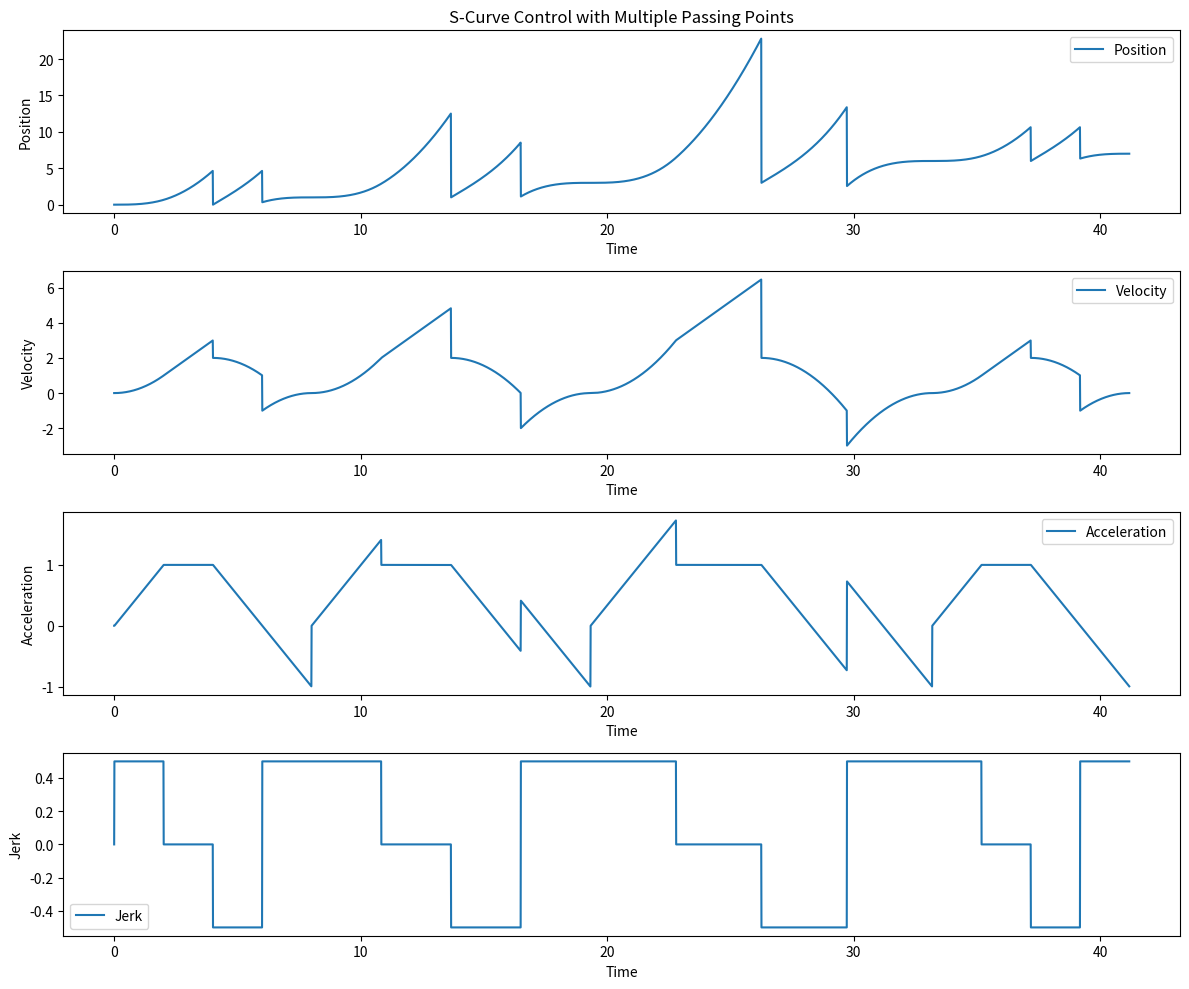

Write Python code to recreate this figure.
import numpy as np
import matplotlib.pyplot as plt


def s_curve_control(path, v_max, a_max, j_max, dt=0.01):
    """
    Generate an S-curve control trajectory with multiple passing points.

    :param path: List of positions to pass through [p0, p1, ..., pn]
    :param v_max: Maximum velocity
    :param a_max: Maximum acceleration
    :param j_max: Maximum jerk
    :param dt: Time step for the simulation
    :return: times, positions, velocities, accelerations
    """
    path = np.array(path)
    times = [0]
    positions = [path[0]]
    velocities = [0]
    accelerations = [0]
    jerks = [0]

    for i in range(len(path) - 1):
        delta_q = path[i + 1] - path[i]
        t_j = a_max / j_max  # Time to reach max acceleration (jerk phase)
        t_a = v_max / a_max - t_j  # Time to reach max velocity from zero acceleration
        t_v = (delta_q - (a_max * t_j ** 2 + 0.5 * a_max * t_a ** 2)) / v_max  # Constant velocity phase

        if t_v < 0:
            # Adjust to ensure valid time segments
            t_a = np.sqrt(delta_q / (0.5 * j_max))
            t_j = t_a
            t_v = 0

        t_total = 2 * (t_j + t_a) + t_v
        t_segment = np.arange(0, t_total, dt)

        for t in t_segment:
            if t < t_j:
                j = j_max
                a = j * t
                v = 0.5 * j * t ** 2
                q = path[i] + (1 / 6) * j * t ** 3
            elif t < t_j + t_a:
                j = 0
                a = a_max
                v = a * (t - t_j) + 0.5 * j_max * t_j ** 2
                q = path[i] + (1 / 6) * j_max * t_j ** 3 + 0.5 * a * (t - t_j) ** 2 + 0.5 * j_max * t_j ** 2 * (t - t_j)
            elif t < t_j + t_a + t_j:
                j = -j_max
                a = a_max - j_max * (t - (t_j + t_a))
                v = v_max - 0.5 * j_max * (t_j + t_a - t) ** 2
                q = path[i] + v_max * (t - t_a - t_j) - (1 / 6) * j_max * (t_j + t_a - t) ** 3
            elif t < t_total - (t_j + t_a + t_j):
                j = 0
                a = 0
                v = v_max
                q = path[i] + 0.5 * j_max * t_j ** 3 + 0.5 * a_max * t_a ** 2 + v * (t - 2 * t_j - t_a)
            elif t < t_total - (t_j + t_a):
                j = -j_max
                a = -j_max * (t - (t_total - t_j - t_a - t_j))
                v = v_max - 0.5 * j_max * (t - (t_total - t_j - t_a - t_j)) ** 2
                q = path[i + 1] - (1 / 6) * j_max * (t_total - t - t_j - t_a) ** 3
            elif t < t_total - t_j:
                j = 0
                a = -a_max
                v = -a * (t_total - t_j - t - t_a)
                q = path[i + 1] - 0.5 * a_max * (t_total - t - t_j - t_a) ** 2
            else:
                j = j_max
                a = -a_max + j_max * (t_total - t)
                v = -0.5 * j_max * (t_total - t) ** 2
                q = path[i + 1] - (1 / 6) * j_max * (t_total - t) ** 3

            times.append(times[-1] + dt)
            positions.append(q)
            velocities.append(v)
            accelerations.append(a)
            jerks.append(j)

    return times, positions, velocities, accelerations, jerks


# Example usage
path_points = [0, 1, 3, 6, 7]
v_max = 2
a_max = 1
j_max = 0.5

times, positions, velocities, accelerations, jerks = s_curve_control(path_points, v_max, a_max, j_max)

# Plotting the results
plt.figure(figsize=(12, 10))

plt.subplot(4, 1, 1)
plt.plot(times, positions, label='Position')
plt.title('S-Curve Control with Multiple Passing Points')
plt.xlabel('Time')
plt.ylabel('Position')
plt.legend()

plt.subplot(4, 1, 2)
plt.plot(times, velocities, label='Velocity')
plt.xlabel('Time')
plt.ylabel('Velocity')
plt.legend()

plt.subplot(4, 1, 3)
plt.plot(times, accelerations, label='Acceleration')
plt.xlabel('Time')
plt.ylabel('Acceleration')
plt.legend()

plt.subplot(4, 1, 4)
plt.plot(times, jerks, label='Jerk')
plt.xlabel('Time')
plt.ylabel('Jerk')
plt.legend()

plt.tight_layout()
plt.show()
